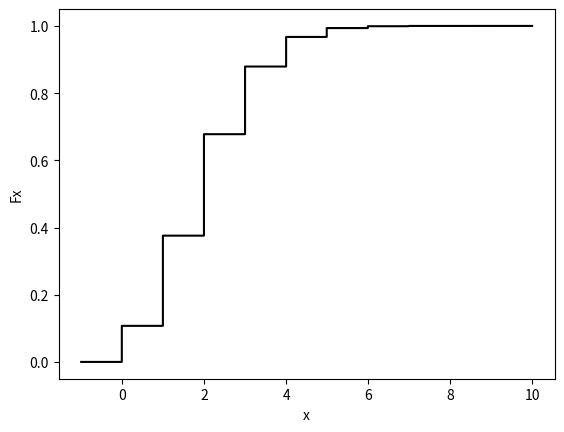

Here is the Python script that generated this plot: (Note: this script raises an exception after producing the figure.)
import scipy.stats as stats
import numpy as np
import matplotlib.pyplot as plt

# binomial:
# support of binomial PMF:
x_binom = np.linspace(-1, 10, num=1000)

# PMF for all these values:
cdf_binom = stats.binom.cdf(x_binom, 10, 0.2)

# plot:
plt.step(x_binom, cdf_binom, linestyle='-', color='black')
plt.xlabel('x')
plt.ylabel('Fx')
plt.savefig('PyGraphs/CDF-figure-discrete.pdf')
plt.close()

# normal:
# support of normal density:
x_norm = np.linspace(-4, 4, num=1000)

# PDF for all these values:
cdf_norm = stats.norm.cdf(x_norm)

# plot:
plt.plot(x_norm, cdf_norm, linestyle='-', color='black')
plt.xlabel('x')
plt.ylabel('Fx')
plt.savefig('PyGraphs/CDF-figure-cont.pdf')